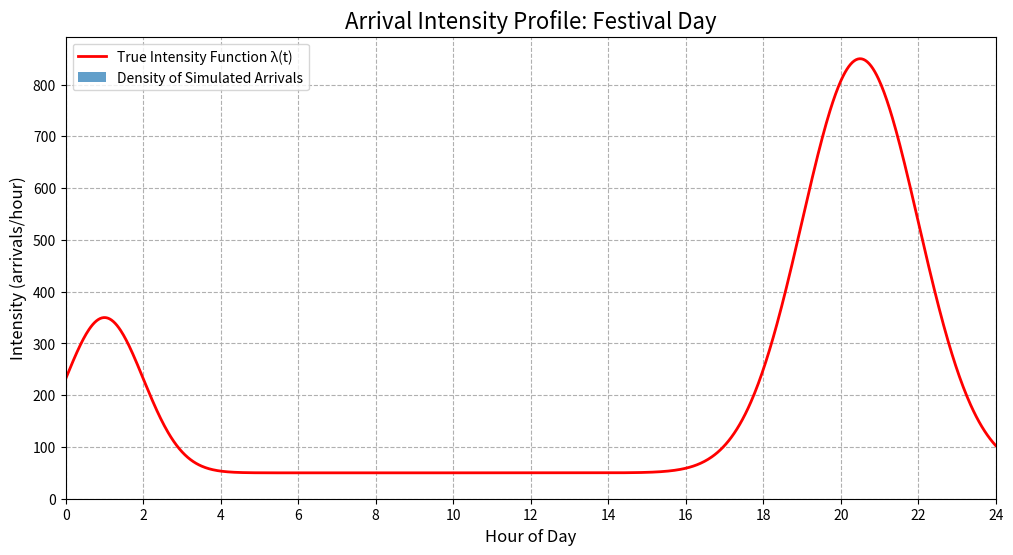
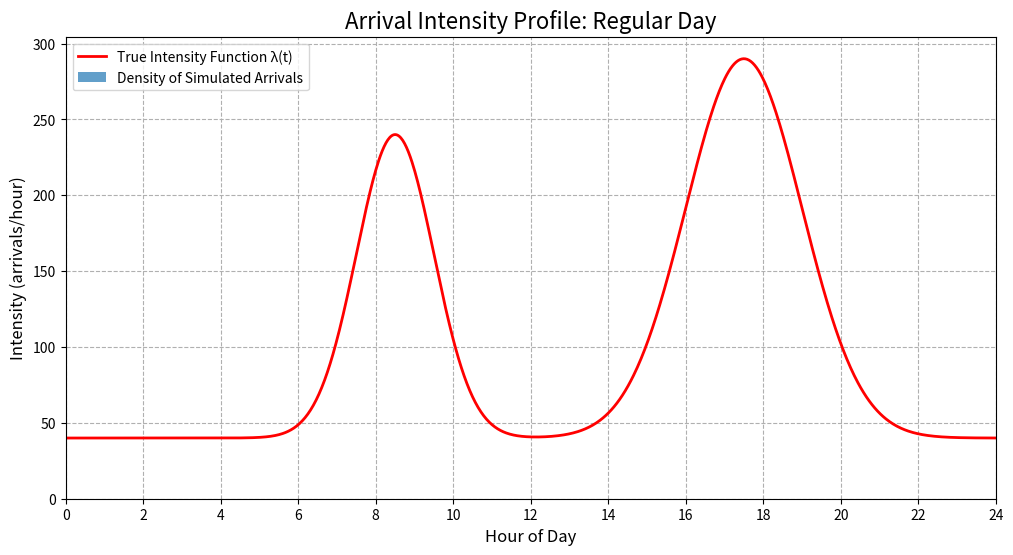

Write the Python code that produced these figures, in order.
import pandas as pd
import numpy as np
import matplotlib.pyplot as plt

def generate_arrivals_from_intensity(intensity_func, day_name_str, plot_intensity=False):
    """
    Generates arrival timestamps for a non-homogeneous Poisson process (NHPP)
    using a given intensity function lambda(t). This method uses the 'thinning'
    or 'acceptance-rejection' algorithm.

    Args:
        intensity_func (function): A function lambda(t) that returns the arrival rate at time t (in hours).
        day_name_str (str): The base name for the output file (e.g., 'festival_day').
        plot_intensity (bool): If True, displays a plot of the intensity and generated data.
    """
    print(f"Generating arrival data for '{day_name_str}'...")

    # Find the maximum intensity rate over the 24-hour period to use as lambda_max for the homogeneous process.
    t_values = np.linspace(0, 24, 1000)
    lambda_max = np.max(intensity_func(t_values)) * 1.1 # Add a 10% buffer

    # Generate a set of arrivals from a homogeneous Poisson process with the max rate.
    # The expected number of arrivals is lambda_max * 24. We generate more to be safe.
    num_candidates = np.random.poisson(lambda_max * 24)
    candidate_arrivals_hours = np.random.uniform(0, 24, size=num_candidates)

    # Thin the homogeneous process to get the non-homogeneous arrivals.
    # An arrival at time t is kept with probability lambda(t) / lambda_max.
    acceptance_probabilities = intensity_func(candidate_arrivals_hours) / lambda_max
    accepted_mask = np.random.rand(num_candidates) < acceptance_probabilities

    final_arrivals_hours = np.sort(candidate_arrivals_hours[accepted_mask])

    # Convert the accepted arrival times (in hours) to full timestamps for a specific date.
    day_offset = 1 if 'festival' in day_name_str else 2
    start_date = pd.to_datetime(f'2025-07-{day_offset}')
    timestamps = [start_date + pd.to_timedelta(t, 'h') for t in final_arrivals_hours]

    # Create and save the DataFrame.
    df = pd.DataFrame({'timestamp': timestamps})
    file_path = f'{day_name_str}.csv'
    df.to_csv(file_path, index=False)

    print(f"-> Successfully generated {len(df)} arrivals and saved to '{file_path}'")

    # Optionally plot the true intensity function and the density of the generated arrivals.
    if plot_intensity:
        plt.figure(figsize=(12, 6))
        plt.plot(t_values, intensity_func(t_values), 'r-', linewidth=2, label='True Intensity Function λ(t)')
        plt.hist(final_arrivals_hours, bins=48, density=True, alpha=0.7, label='Density of Simulated Arrivals')
        plt.title(f'Arrival Intensity Profile: {day_name_str.replace("_", " ").title()}', fontsize=16)
        plt.xlabel('Hour of Day', fontsize=12)
        plt.ylabel('Intensity (arrivals/hour)', fontsize=12)
        plt.legend()
        plt.grid(True, linestyle='--')
        plt.xlim(0, 24)
        plt.xticks(np.arange(0, 25, 2))
        plt.show()

# --- Define Intensity Functions (lambda(t) in arrivals/hour) ---

def festival_intensity(t):
    """Intensity for a festival day: low base, a huge evening spike for the main event, and a smaller late-night spike as people leave."""
    # Base rate of arrivals
    base = 50
    # Main event spike (e.g., concert from 7 PM to 10 PM, peaking at 8:30 PM)
    main_event_spike = 800 * np.exp(-((t - 20.5)**2) / (2 * 1.5**2))
    # Late-night leaving spike (peaking around 1 AM)
    leaving_spike = 300 * np.exp(-((t - 1)**2) / (2 * 1.0**2))
    return base + main_event_spike + leaving_spike

def regular_intensity(t):
    """Intensity for a regular day: morning and evening commute peaks."""
    # Base rate of arrivals
    base = 40
    # Morning commute (peaking at 8:30 AM)
    morning_peak = 200 * np.exp(-((t - 8.5)**2) / (2 * 1.0**2))
    # Evening commute (peaking at 5:30 PM)
    evening_peak = 250 * np.exp(-((t - 17.5)**2) / (2 * 1.5**2))
    return base + morning_peak + evening_peak

# --- Main script execution ---
if __name__ == "__main__":
    # Generate the data and create the plots for visualization
    generate_arrivals_from_intensity(festival_intensity, 'festival_day', plot_intensity=True)
    generate_arrivals_from_intensity(regular_intensity, 'regular_day', plot_intensity=True)
    print("\nData generation complete.")
